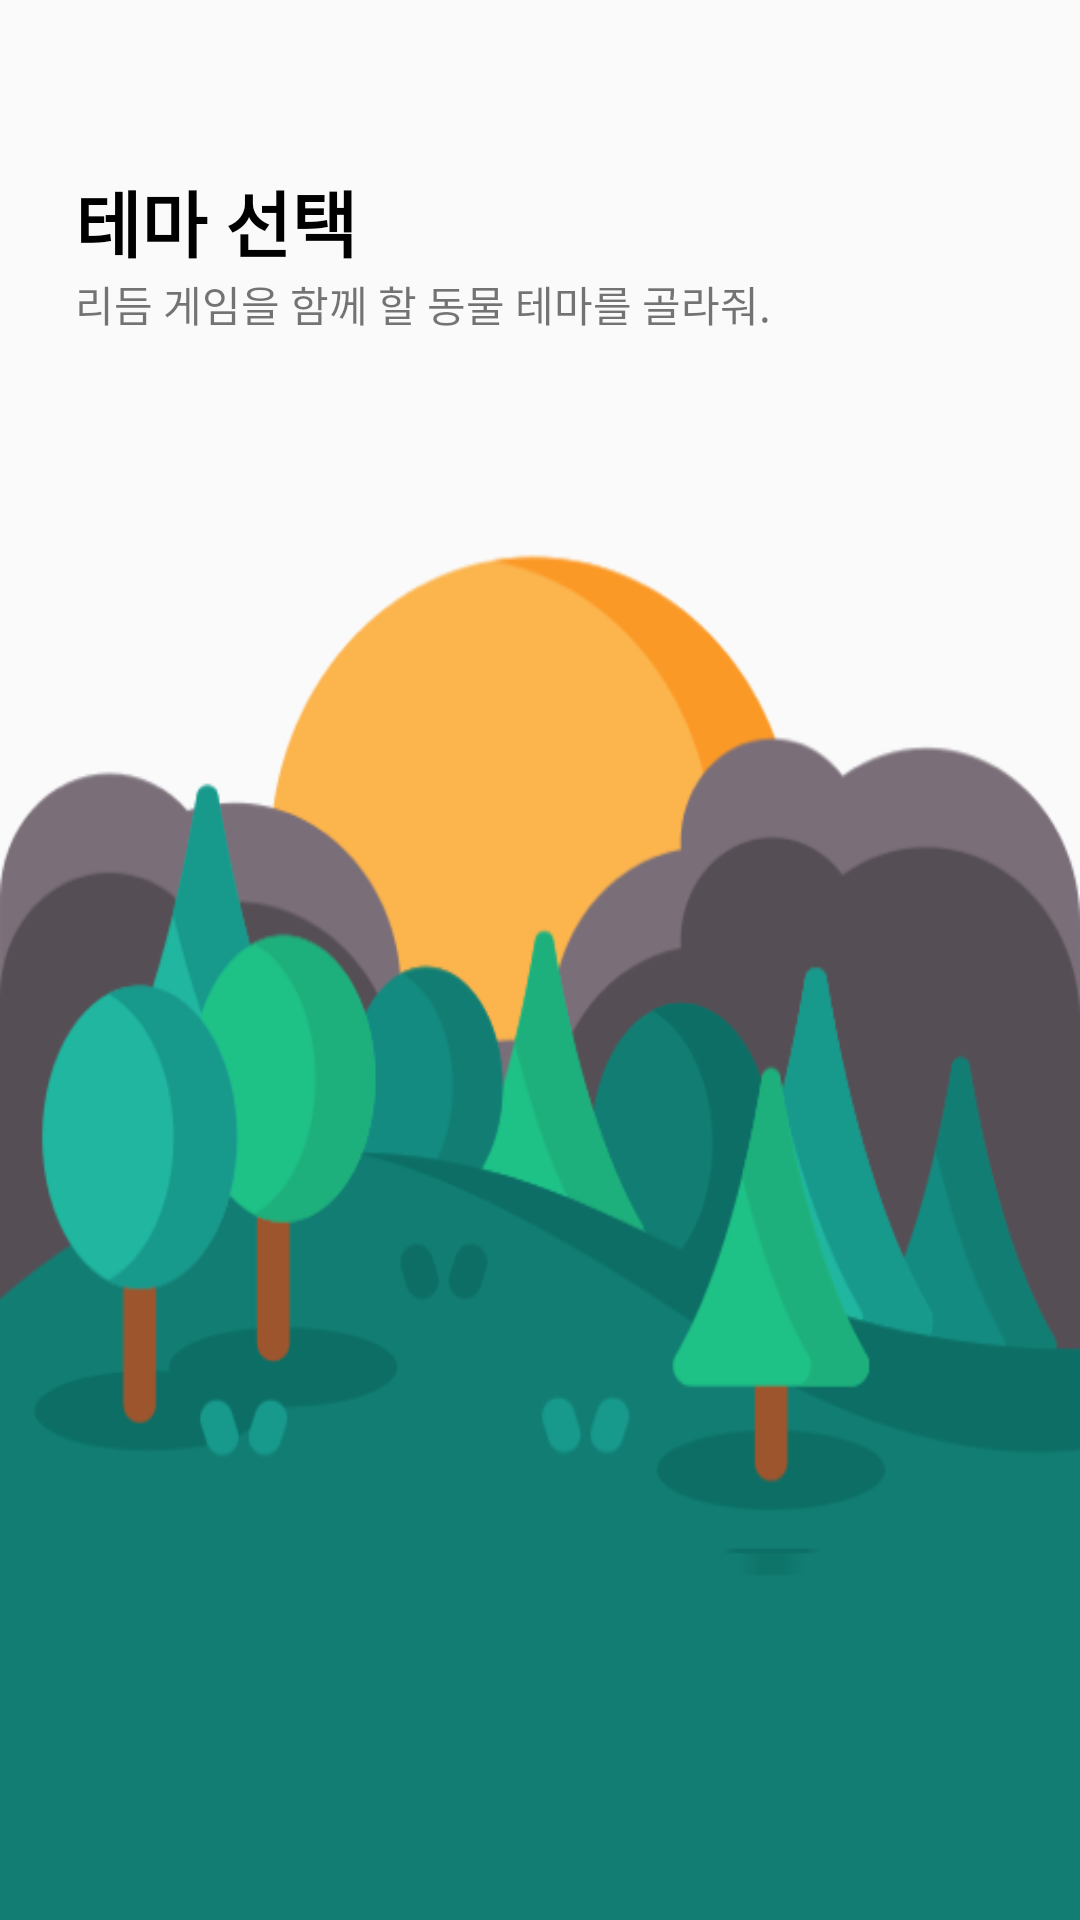

Here is an Android app screen rendered from its layout file. Give the layout XML and the strings, colors and styles it references.
<!-- AndroidManifest.xml: application theme Theme.holisticTracking -->
<!-- res/layout/animal_choice.xml -->
<?xml version="1.0" encoding="utf-8"?>
<androidx.constraintlayout.widget.ConstraintLayout
    xmlns:android="http://schemas.android.com/apk/res/android"
    xmlns:app="http://schemas.android.com/apk/res-auto"
    xmlns:tools="http://schemas.android.com/tools"
    android:layout_width="match_parent"
    android:layout_height="match_parent"
    android:background="@drawable/choice_image">

    <androidx.appcompat.widget.Toolbar
        android:id="@+id/toolbar"
        android:layout_width="match_parent"
        android:layout_height="wrap_content"
        android:minHeight="?attr/actionBarSize"
        android:theme="?attr/actionBarTheme"
        app:layout_constraintTop_toTopOf="parent"
        app:layout_constraintStart_toStartOf="parent" />

    <LinearLayout
        android:id="@+id/info"
        android:layout_width="match_parent"
        android:layout_height="wrap_content"
        android:orientation="vertical"
        android:paddingLeft="25dp"
        app:layout_constraintTop_toBottomOf="@id/toolbar"
        android:paddingRight="25dp">

        <TextView
            android:layout_width="wrap_content"
            android:layout_height="wrap_content"
            android:text="테마 선택"
            android:textSize="24sp"
            android:textColor="@android:color/black"
            android:textStyle="bold"/>

        <TextView
            android:layout_width="wrap_content"
            android:layout_height="wrap_content"
            android:text="리듬 게임을 함께 할 동물 테마를 골라줘."
            android:layout_marginBottom="16dp" />

    </LinearLayout>

    <LinearLayout
        android:layout_width="match_parent"
        android:layout_height="0dp"
        android:layout_gravity="center_vertical"
        android:gravity="center"
        android:orientation="vertical"
        app:layout_constraintTop_toBottomOf="@id/info"
        app:layout_constraintBottom_toBottomOf="parent"
        app:layout_constraintStart_toStartOf="parent"
        app:layout_constraintEnd_toEndOf="parent">

        <android.widget.GridView
            android:id="@+id/gridview"
            android:layout_width="match_parent"
            android:layout_height="wrap_content"
            android:columnWidth="120dp"
            android:orientation="vertical"
            android:numColumns="2"
            android:stretchMode="columnWidth"
            android:gravity="center"
            android:layout_marginBottom="20dp"
            android:layout_marginLeft="20dp"
            android:layout_marginRight="20dp"
            android:verticalSpacing="10dp"
            android:horizontalSpacing="10dp"/>
    </LinearLayout>


    



















</androidx.constraintlayout.widget.ConstraintLayout>
<!-- resources referenced by this layout -->
<resources>
  <!-- drawable choice_image: png bitmap (drawable, 43326 bytes) -->
  <style name="Theme.holisticTracking" parent="Theme.AppCompat.Light.NoActionBar">
          
          <item name="colorPrimary">@color/blue_small</item>
          <item name="colorPrimaryVariant">@color/blue_big</item>
          <item name="colorOnPrimary">@color/navy</item>
          
          <item name="colorSecondary">@color/blue_big</item>
          <item name="colorSecondaryVariant">@color/teal_200</item>
          <item name="colorOnSecondary">@color/blue_big</item>
          
          <item name="android:statusBarColor" tools:targetApi="l">?attr/colorPrimary</item>
          <item name="colorAccent">@color/navy</item>
          
      </style>
  <color name="blue_small">#D7E9FE</color>
  <color name="blue_big">#489BF8</color>
  <color name="navy">#27489C</color>
  <color name="teal_200">#FF03DAC5</color>
</resources>
